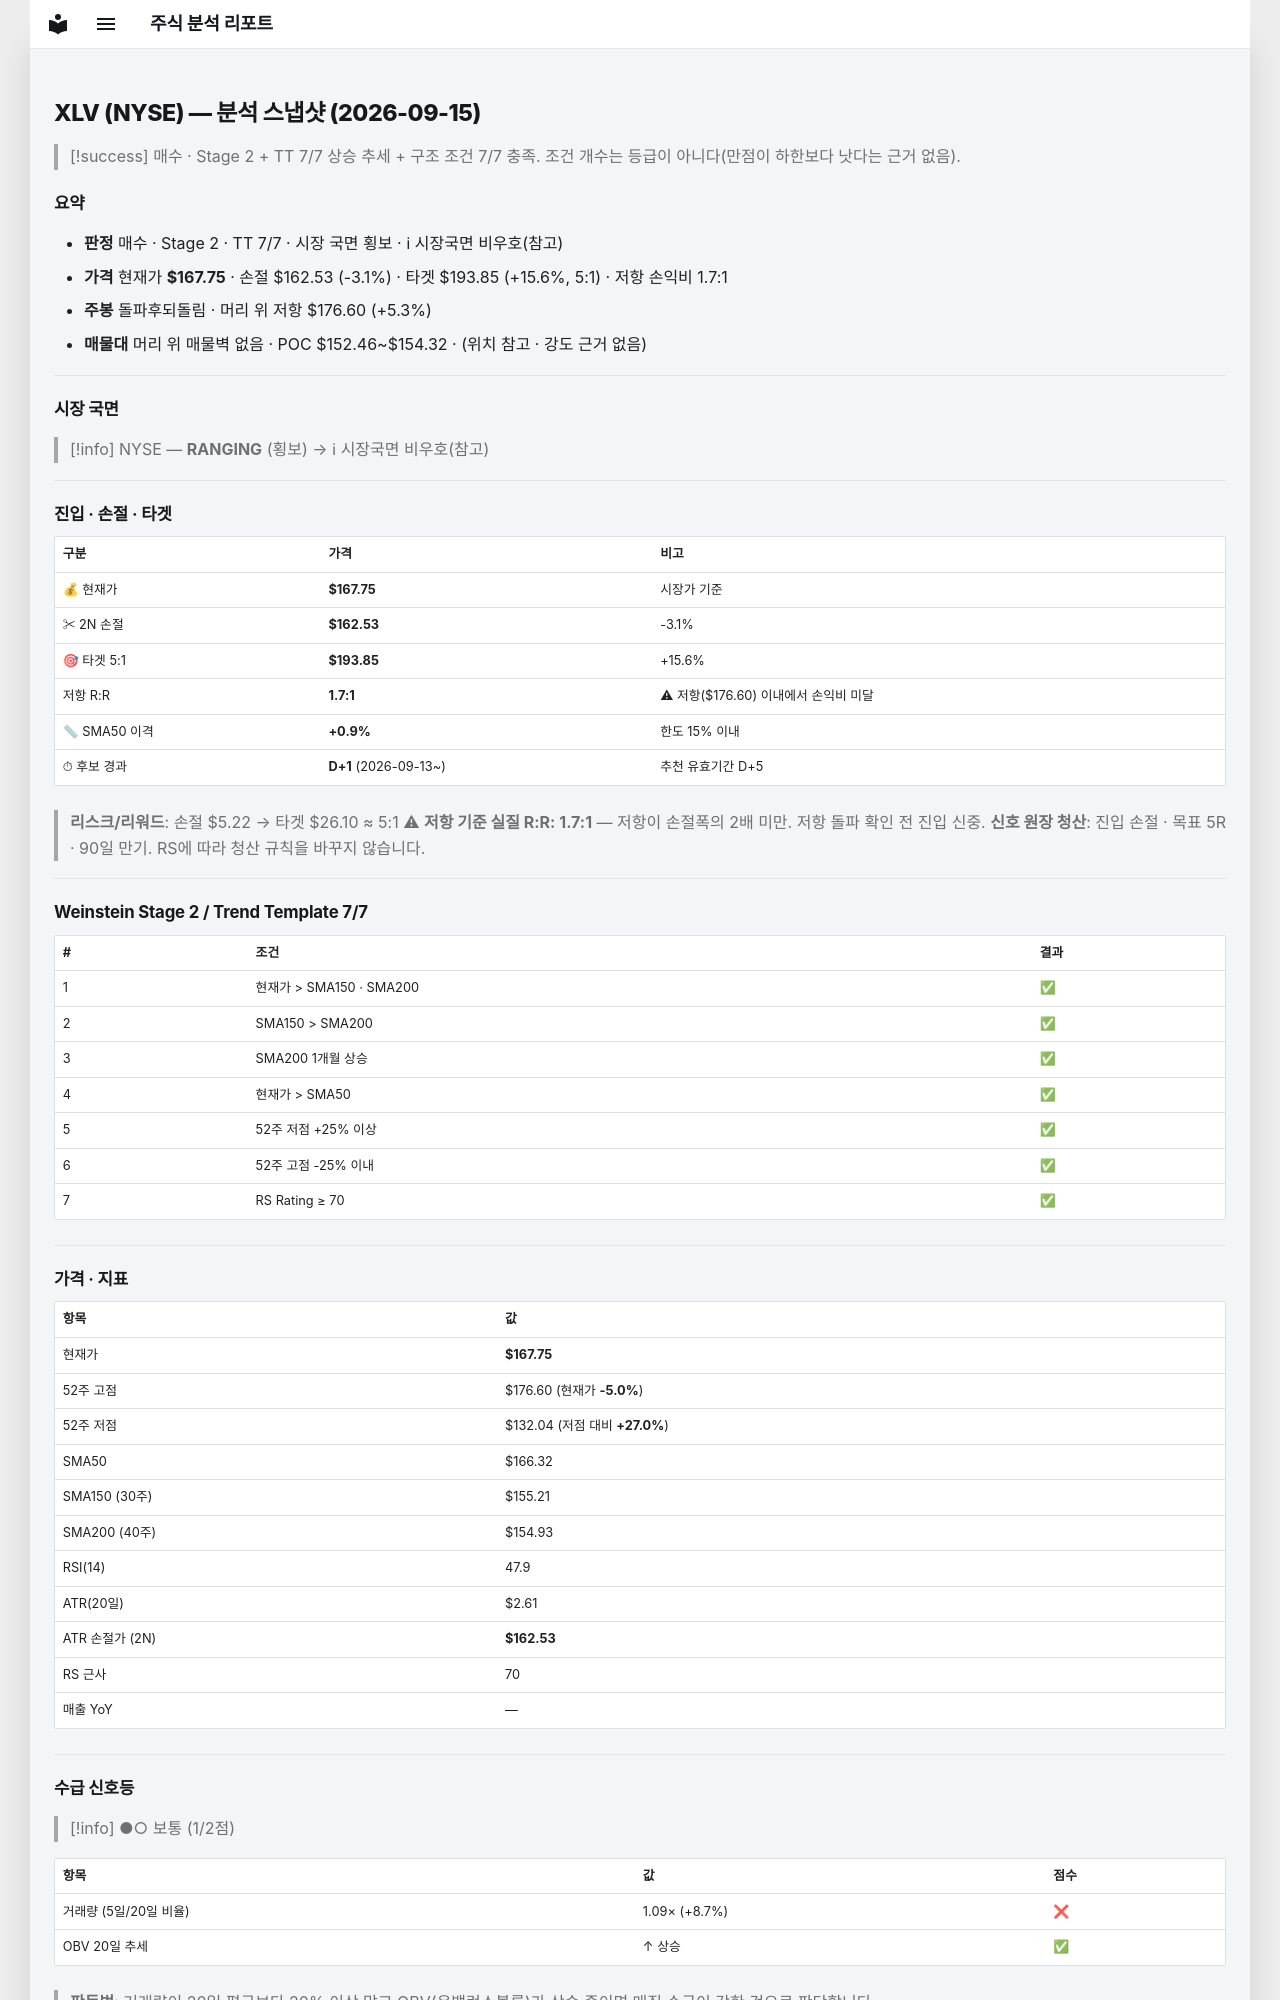

repository: soloandco/stock-reports · page: snapshots/XLV-2026-09-15/index.html · generator: mkdocs

---
type: analysis-snapshot
title: XLV 분석 스냅샷
ticker: XLV
market: NYSE
created: 2026-09-15
updated: 2026-09-15
bar-date: 2026-09-14
verdict: 매수후보
real-rr: 1.70
sma50-gap-pct: 0.9
candidate-days: 1
candidate-since: 2026-09-13
weekly-position: 돌파후되돌림
weekly-overhead-price: 176.60
weekly-overhead-pct: 5.3
stage: 2
trend-template-score: 7
tt-max: 7
price: 167.75
stop-price: 162.5307848522924
market-regime: RANGING
supply-demand-score: 1/2
supply-demand-label: 보통
status: tracking
tags:
  - stock-agent
  - watchlist
  - XLV
  - analysis
related:
  - "[[analysis-template]]"
---

# XLV (NYSE) — 분석 스냅샷 (2026-09-15)

> [!success] 매수 · Stage 2 + TT 7/7
> 상승 추세 + 구조 조건 7/7 충족. 조건 개수는 등급이 아니다(만점이 하한보다 낫다는 근거 없음).

## 요약

- **판정** 매수 · Stage 2 · TT 7/7 · 시장 국면 횡보 · ℹ 시장국면 비우호(참고)
- **가격** 현재가 **$167.75** · 손절 $162.53 (-3.1%) · 타겟 $193.85 (+15.6%, 5:1) · 저항 손익비 1.7:1
- **주봉** 돌파후되돌림 · 머리 위 저항 $176.60 (+5.3%)
- **매물대** 머리 위 매물벽 없음 · POC $152.46~$154.32 · (위치 참고 · 강도 근거 없음)

---

## 시장 국면

> [!info] NYSE — **RANGING** (횡보) → ℹ 시장국면 비우호(참고)

---

## 진입 · 손절 · 타겟

| 구분 | 가격 | 비고 |
|------|------|------|
| 💰 현재가 | **$167.75** | 시장가 기준 |
| ✂ 2N 손절 | **$162.53** | -3.1% |
| 🎯 타겟 5:1 | **$193.85** | +15.6% |
| 저항 R:R | **1.7:1** | ⚠ 저항($176.60) 이내에서 손익비 미달 |
| 📏 SMA50 이격 | **+0.9%** | 한도 15% 이내 |
| ⏱ 후보 경과 | **D+1** (2026-09-13~) | 추천 유효기간 D+5 |

> **리스크/리워드**: 손절 $5.22 → 타겟 $26.10 ≈ 5:1
> ⚠ **저항 기준 실질 R:R: 1.7:1** — 저항이 손절폭의 2배 미만. 저항 돌파 확인 전 진입 신중.
> **신호 원장 청산**: 진입 손절 · 목표 5R · 90일 만기. RS에 따라 청산 규칙을 바꾸지 않습니다.

---

## Weinstein Stage 2 / Trend Template 7/7

| # | 조건 | 결과 |
|---|------|------|
| 1 | 현재가 > SMA150 · SMA200 | ✅ |
| 2 | SMA150 > SMA200 | ✅ |
| 3 | SMA200 1개월 상승 | ✅ |
| 4 | 현재가 > SMA50 | ✅ |
| 5 | 52주 저점 +25% 이상 | ✅ |
| 6 | 52주 고점 -25% 이내 | ✅ |
| 7 | RS Rating ≥ 70 | ✅ |

---

## 가격 · 지표

| 항목 | 값 |
|------|---|
| 현재가 | **$167.75** |
| 52주 고점 | $176.60 (현재가 **-5.0%**) |
| 52주 저점 | $132.04 (저점 대비 **+27.0%**) |
| SMA50 | $166.32 |
| SMA150 (30주) | $155.21 |
| SMA200 (40주) | $154.93 |
| RSI(14) | 47.9 |
| ATR(20일) | $2.61 |
| ATR 손절가 (2N) | **$162.53** |
| RS 근사 | 70 |
| 매출 YoY | — |

---
## 수급 신호등

> [!info] ●○ 보통 (1/2점)

| 항목 | 값 | 점수 |
|------|------|------|
| 거래량 (5일/20일 비율) | 1.09× (+8.7%) | ❌ |
| OBV 20일 추세 | ↑ 상승 | ✅ |

> **판독법**: 거래량이 20일 평균보다 20% 이상 많고 OBV(온밸런스볼륨)가 상승 중이면 매집 수급이 강한 것으로 판단합니다.

---
